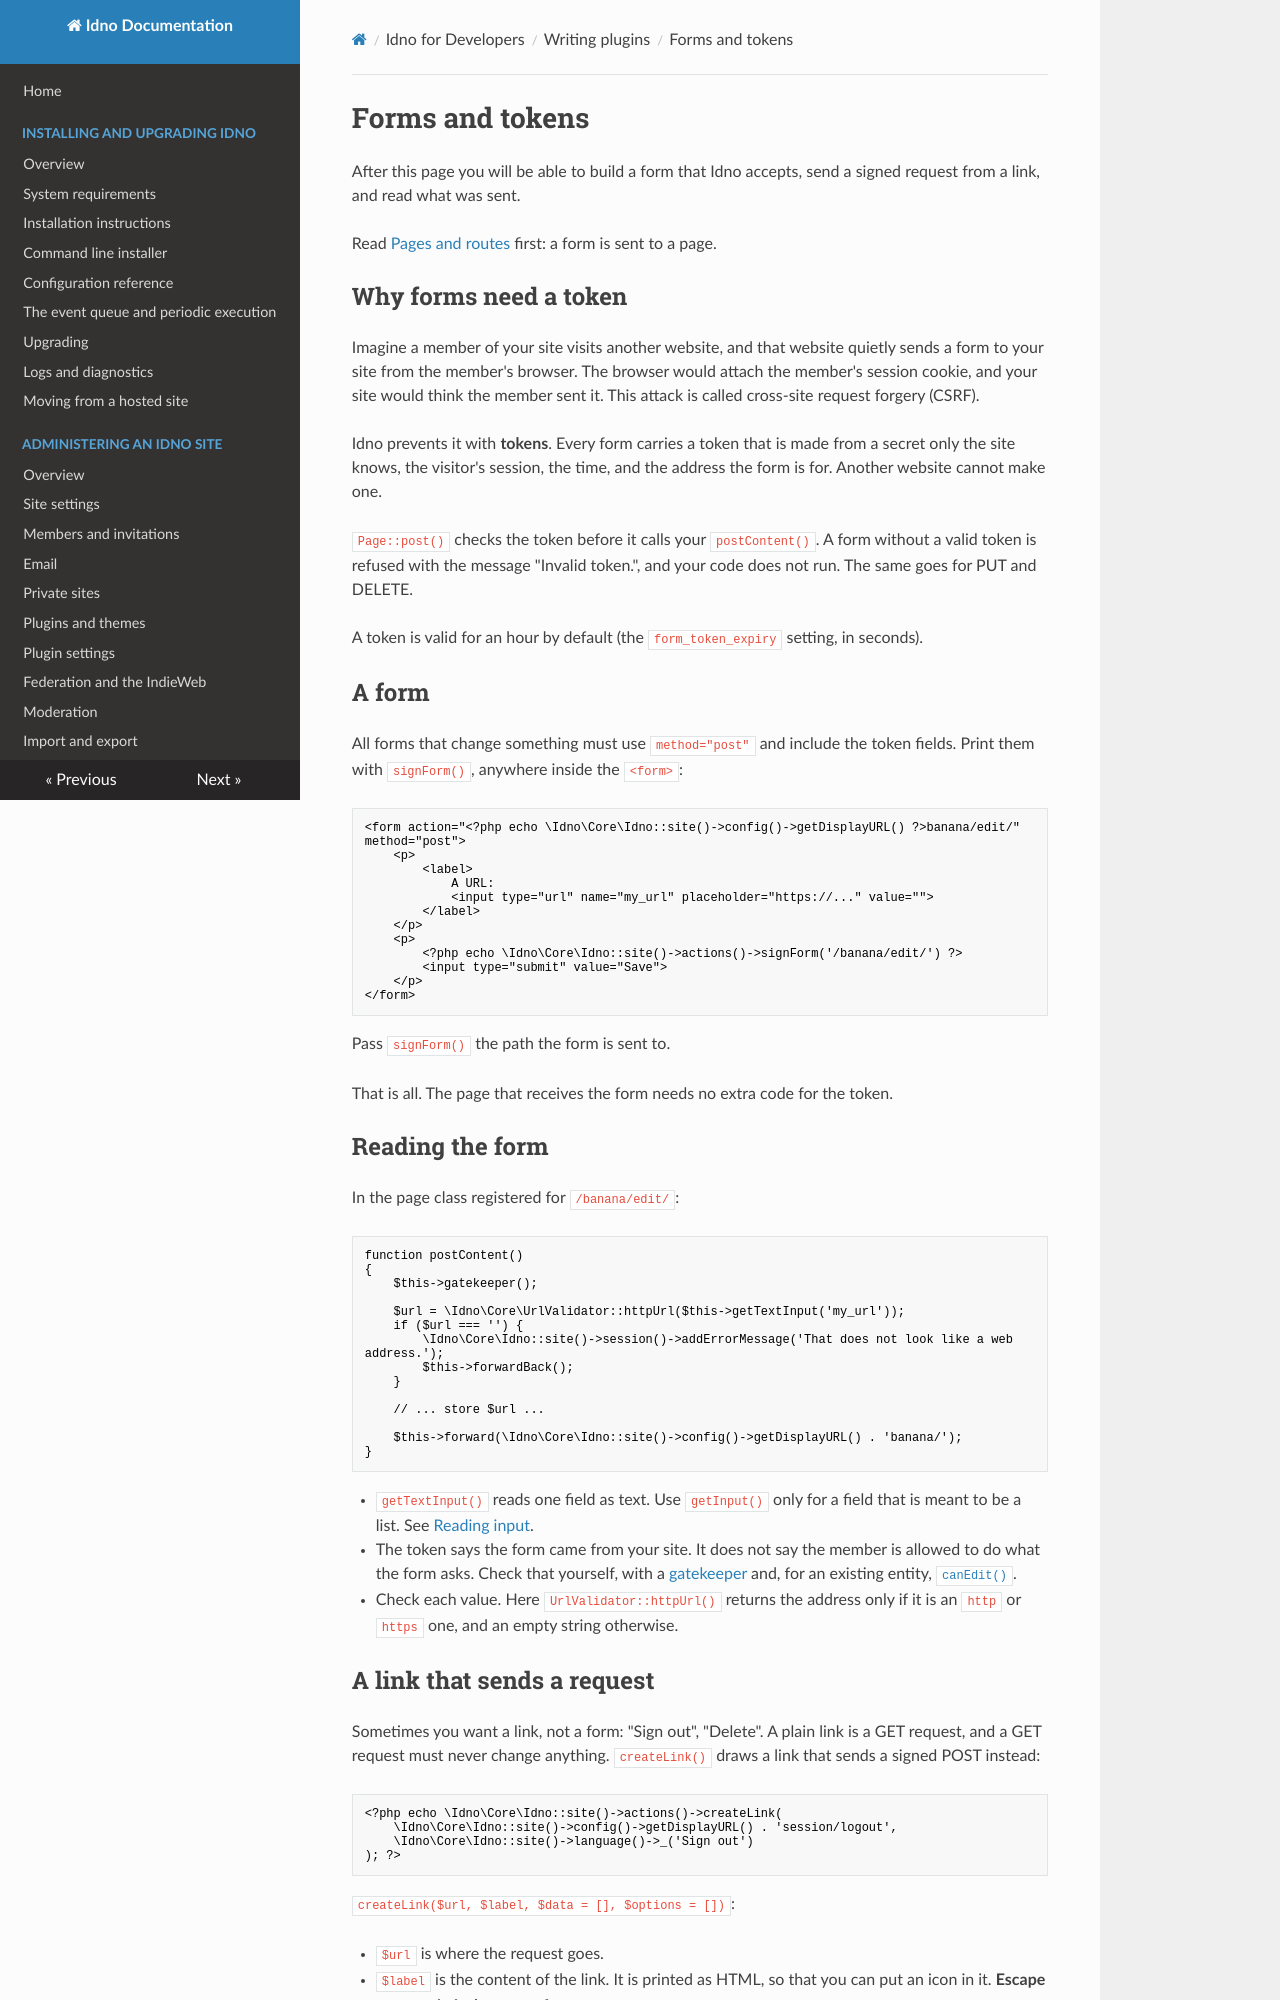

repository: idno/idno · page: developers/plugins/forms/index.html · generator: mkdocs

# Forms and tokens

After this page you will be able to build a form that Idno accepts, send a signed request from a link, and read
what was sent.

Read [Pages and routes](pages.md) first: a form is sent to a page.

## Why forms need a token

Imagine a member of your site visits another website, and that website quietly sends a form to your site from
the member's browser. The browser would attach the member's session cookie, and your site would think the member
sent it. This attack is called cross-site request forgery (CSRF).

Idno prevents it with **tokens**. Every form carries a token that is made from a secret only the site knows,
the visitor's session, the time, and the address the form is for. Another website cannot make one.

`Page::post()` checks the token before it calls your `postContent()`. A form without a valid token is refused
with the message "Invalid token.", and your code does not run. The same goes for PUT and DELETE.

A token is valid for an hour by default (the `form_token_expiry` setting, in seconds).

## A form

All forms that change something must use `method="post"` and include the token fields. Print them with
`signForm()`, anywhere inside the `<form>`:

```php
<form action="<?php echo \Idno\Core\Idno::site()->config()->getDisplayURL() ?>banana/edit/" method="post">
    <p>
        <label>
            A URL:
            <input type="url" name="my_url" placeholder="https://..." value="">
        </label>
    </p>
    <p>
        <?php echo \Idno\Core\Idno::site()->actions()->signForm('/banana/edit/') ?>
        <input type="submit" value="Save">
    </p>
</form>
```

Pass `signForm()` the path the form is sent to.

That is all. The page that receives the form needs no extra code for the token.

## Reading the form

In the page class registered for `/banana/edit/`:

```php
function postContent()
{
    $this->gatekeeper();

    $url = \Idno\Core\UrlValidator::httpUrl($this->getTextInput('my_url'));
    if ($url === '') {
        \Idno\Core\Idno::site()->session()->addErrorMessage('That does not look like a web address.');
        $this->forwardBack();
    }

    // ... store $url ...

    $this->forward(\Idno\Core\Idno::site()->config()->getDisplayURL() . 'banana/');
}
```

* `getTextInput()` reads one field as text. Use `getInput()` only for a field that is meant to be a list. See
  [Reading input](pages.md#reading-input).
* The token says the form came from your site. It does not say the member is allowed to do what the form asks.
  Check that yourself, with a [gatekeeper](pages.md#gatekeepers) and, for an existing entity,
  [`canEdit()`](access.md).
* Check each value. Here `UrlValidator::httpUrl()` returns the address only if it is an `http` or `https` one,
  and an empty string otherwise.
